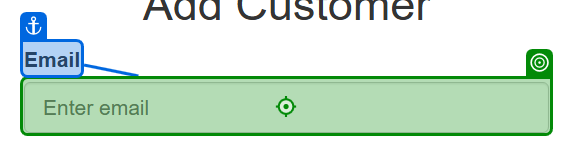
Task: Bussiness gets daily emails with list of customers. Robot checks email addresses, enters all new customers to CRM and send any error reports
Workflow: Main

Step 1 [try]: type "[CStr(CurrentRow("Email Address"))]" into 'Email'

Step 2: type "[CStr(CurrentRow("First Name"))]" into 'First Name' (no picture)

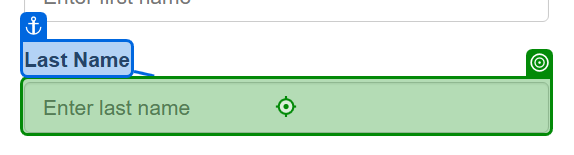
Step 3: type "[CStr(CurrentRow("Last Name"))]" into 'Last Name'

Step 4: type "[CStr(CurrentRow("City"))]" into 'City' (no picture)

Step 5: type "[CStr(CurrentRow("State Full Name"))]" into 'State' (no picture)

Step 6 [then]: click on 'Gender Male Female' (no picture) (repeated 2 times)

Step 8 [then]: click (no picture)

Step 9 [try]: click on 'Submit' (no picture)

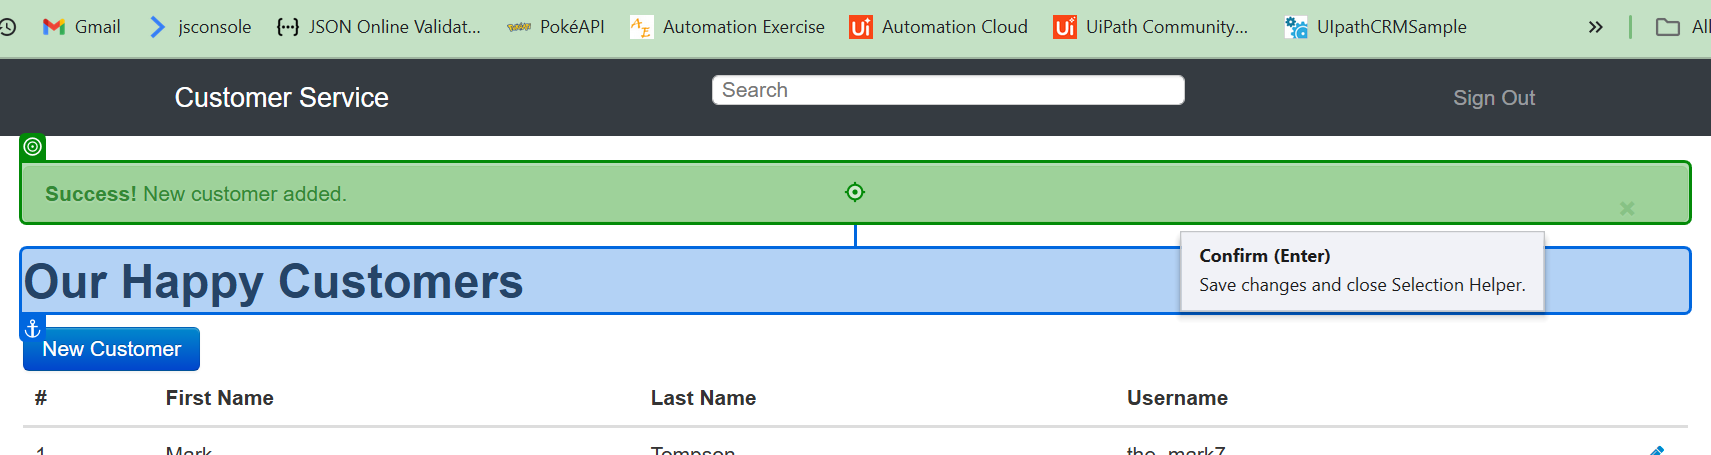
Step 10: Element 'Our Happy Customers'

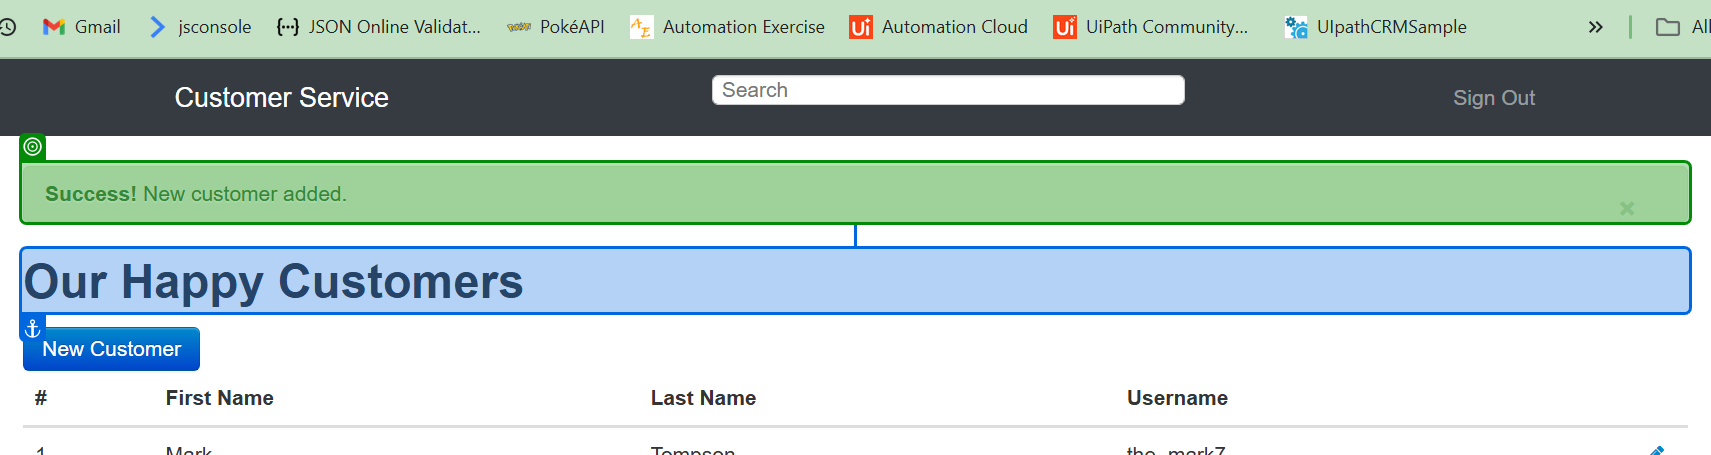
Step 11 [then]: check